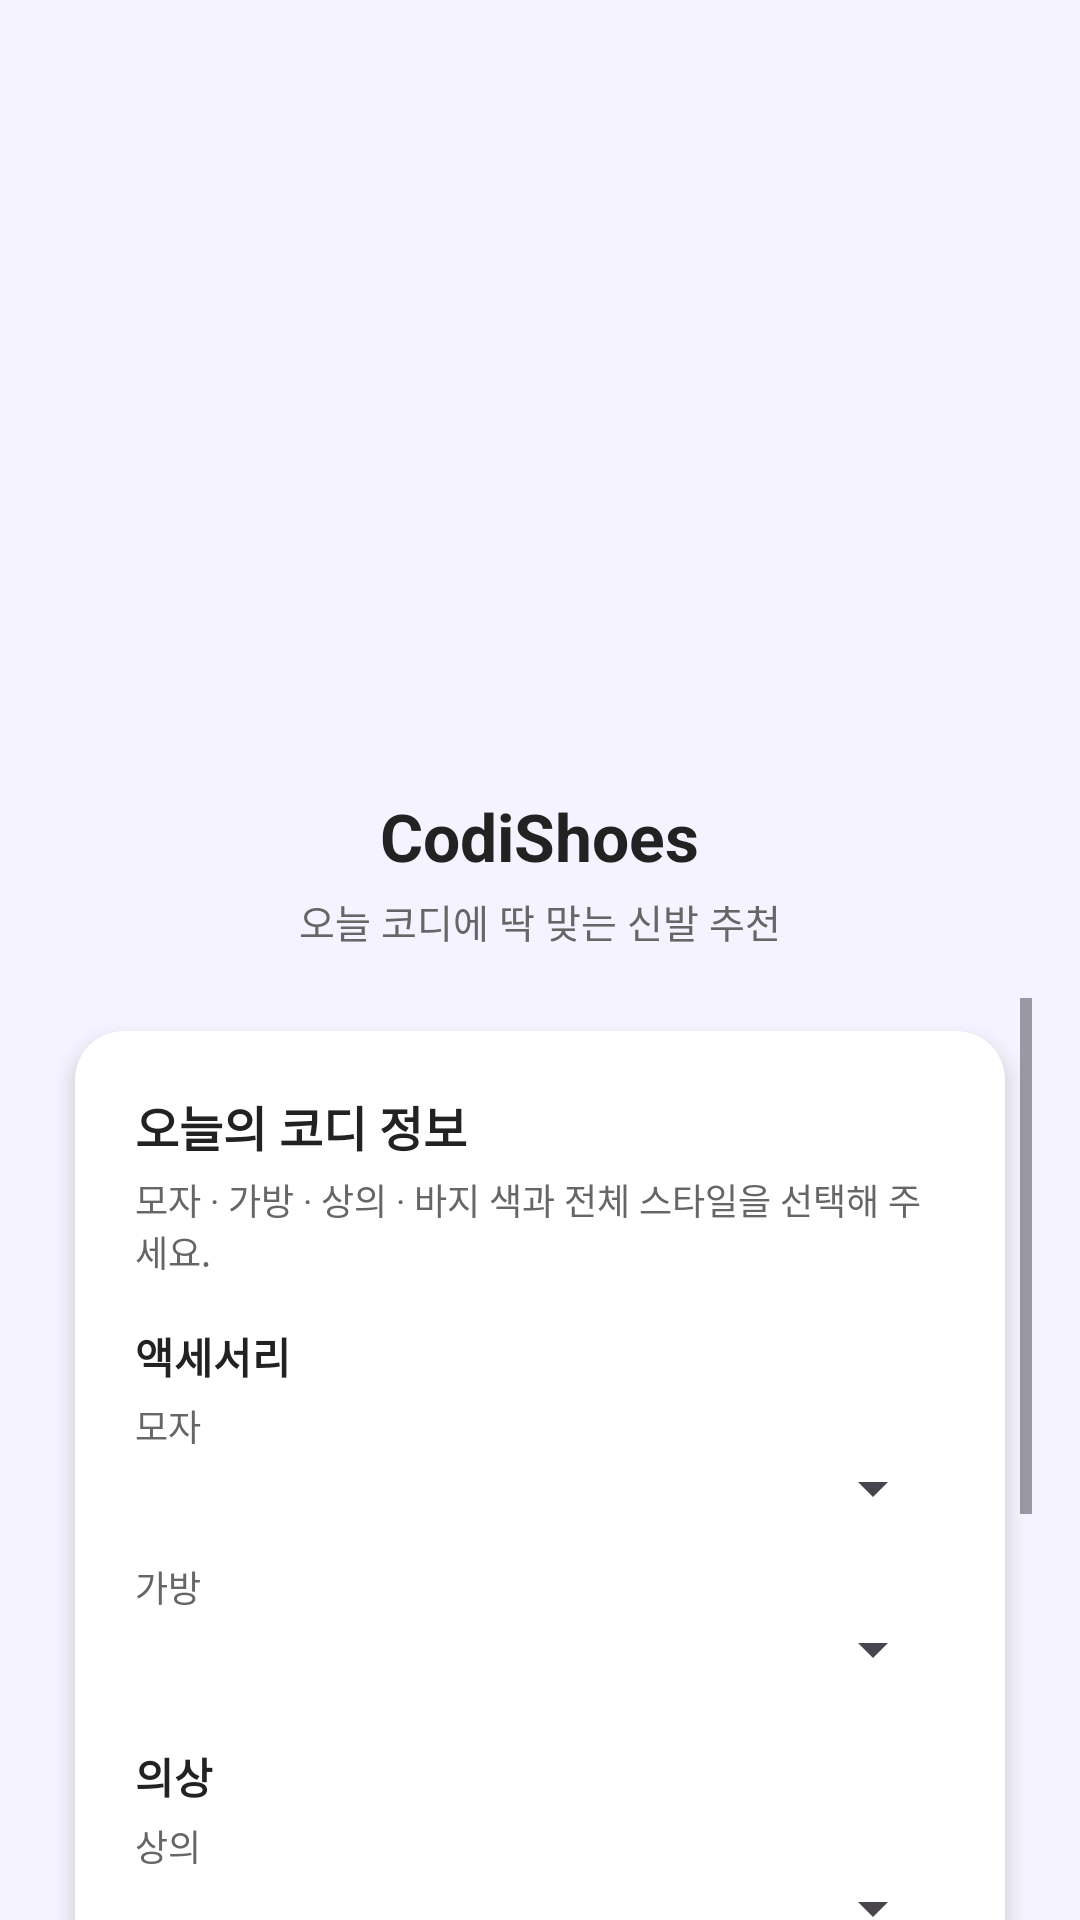

The Android layout XML behind this screen, and the referenced resources:
<!-- AndroidManifest.xml: application theme Theme.CodiShoes -->
<!-- res/layout/activity_main.xml -->
<?xml version="1.0" encoding="utf-8"?>
<androidx.constraintlayout.widget.ConstraintLayout
    xmlns:android="http://schemas.android.com/apk/res/android"
    xmlns:app="http://schemas.android.com/apk/res-auto"
    xmlns:tools="http://schemas.android.com/tools"
    android:id="@+id/rootMain"
    android:layout_width="match_parent"
    android:layout_height="match_parent"
    android:background="@color/codi_bg"
    tools:context=".MainActivity">

    
    <LinearLayout
        android:id="@+id/headerContainer"
        android:layout_width="0dp"
        android:layout_height="wrap_content"
        android:orientation="vertical"
        android:gravity="center_horizontal"
        android:paddingTop="56dp"
        android:paddingBottom="16dp"
        app:layout_constraintTop_toTopOf="parent"
        app:layout_constraintStart_toStartOf="parent"
        app:layout_constraintEnd_toEndOf="parent">

        <ImageView
            android:id="@+id/imgLogo"
            android:layout_width="200dp"
            android:layout_height="200dp"
            android:src="@drawable/logo_codishoes"
            android:contentDescription="@string/app_name"
            android:scaleType="centerInside" />

        <TextView
            android:id="@+id/txtAppTitle"
            android:layout_width="wrap_content"
            android:layout_height="wrap_content"
            android:text="CodiShoes"
            android:textColor="@color/codi_text_main"
            android:textSize="22sp"
            android:textStyle="bold"
            android:layout_marginTop="8dp" />

        <TextView
            android:id="@+id/txtAppSubTitle"
            android:layout_width="wrap_content"
            android:layout_height="wrap_content"
            android:text="오늘 코디에 딱 맞는 신발 추천"
            android:textColor="@color/codi_text_sub"
            android:textSize="13sp"
            android:layout_marginTop="4dp" />
    </LinearLayout>

    
    <ScrollView
        android:id="@+id/scrollContainer"
        android:layout_width="0dp"
        android:layout_height="0dp"
        android:fillViewport="true"
        android:paddingStart="16dp"
        android:paddingEnd="16dp"
        app:layout_constraintTop_toBottomOf="@id/headerContainer"
        app:layout_constraintBottom_toBottomOf="parent"
        app:layout_constraintStart_toStartOf="parent"
        app:layout_constraintEnd_toEndOf="parent">

        <LinearLayout
            android:layout_width="match_parent"
            android:layout_height="wrap_content"
            android:orientation="vertical">

            
            <androidx.cardview.widget.CardView
                android:layout_width="match_parent"
                android:layout_height="wrap_content"
                android:layout_marginBottom="16dp"
                app:cardCornerRadius="16dp"
                app:cardUseCompatPadding="true"
                app:cardElevation="4dp"
                app:cardBackgroundColor="@color/codi_card_bg">

                <LinearLayout
                    android:layout_width="match_parent"
                    android:layout_height="wrap_content"
                    android:orientation="vertical"
                    android:padding="20dp">

                    
                    <TextView
                        android:layout_width="wrap_content"
                        android:layout_height="wrap_content"
                        android:text="오늘의 코디 정보"
                        android:textStyle="bold"
                        android:textSize="16sp"
                        android:textColor="@color/codi_text_main" />

                    <TextView
                        android:layout_width="wrap_content"
                        android:layout_height="wrap_content"
                        android:text="모자 · 가방 · 상의 · 바지 색과 전체 스타일을 선택해 주세요."
                        android:textSize="12sp"
                        android:textColor="@color/codi_text_sub"
                        android:layout_marginTop="4dp"
                        android:layout_marginBottom="16dp" />

                    
                    <TextView
                        android:layout_width="wrap_content"
                        android:layout_height="wrap_content"
                        android:text="액세서리"
                        android:textStyle="bold"
                        android:textColor="@color/codi_text_main"
                        android:layout_marginBottom="4dp" />

                    <TextView
                        android:layout_width="wrap_content"
                        android:layout_height="wrap_content"
                        android:text="모자"
                        android:textColor="@color/codi_text_sub"
                        android:textSize="12sp" />

                    <Spinner
                        android:id="@+id/spinnerHat"
                        android:layout_width="match_parent"
                        android:layout_height="wrap_content"
                        android:layout_marginBottom="12dp" />

                    <TextView
                        android:layout_width="wrap_content"
                        android:layout_height="wrap_content"
                        android:text="가방"
                        android:textColor="@color/codi_text_sub"
                        android:textSize="12sp" />

                    <Spinner
                        android:id="@+id/spinnerBag"
                        android:layout_width="match_parent"
                        android:layout_height="wrap_content"
                        android:layout_marginBottom="20dp" />

                    
                    <TextView
                        android:layout_width="wrap_content"
                        android:layout_height="wrap_content"
                        android:text="의상"
                        android:textStyle="bold"
                        android:textColor="@color/codi_text_main"
                        android:layout_marginBottom="4dp" />

                    <TextView
                        android:layout_width="wrap_content"
                        android:layout_height="wrap_content"
                        android:text="상의"
                        android:textColor="@color/codi_text_sub"
                        android:textSize="12sp" />

                    <Spinner
                        android:id="@+id/spinnerTop"
                        android:layout_width="match_parent"
                        android:layout_height="wrap_content"
                        android:layout_marginBottom="12dp" />

                    <TextView
                        android:layout_width="wrap_content"
                        android:layout_height="wrap_content"
                        android:text="바지"
                        android:textColor="@color/codi_text_sub"
                        android:textSize="12sp" />

                    <Spinner
                        android:id="@+id/spinnerBottom"
                        android:layout_width="match_parent"
                        android:layout_height="wrap_content"
                        android:layout_marginBottom="20dp" />

                    
                    <TextView
                        android:layout_width="wrap_content"
                        android:layout_height="wrap_content"
                        android:text="전체 스타일"
                        android:textColor="@color/codi_text_sub"
                        android:textSize="12sp" />

                    <Spinner
                        android:id="@+id/spinnerStyle"
                        android:layout_width="match_parent"
                        android:layout_height="wrap_content"
                        android:layout_marginBottom="24dp" />

                    
                    <Button
                        android:id="@+id/btnRecommend"
                        android:layout_width="match_parent"
                        android:layout_height="wrap_content"
                        android:text="신발 추천받기"
                        android:textAllCaps="false"
                        android:backgroundTint="@color/codi_button_bg"
                        android:textColor="@color/codi_button_text"
                        android:paddingTop="10dp"
                        android:paddingBottom="10dp"
                        android:textSize="15sp" />

                </LinearLayout>
            </androidx.cardview.widget.CardView>
        </LinearLayout>
    </ScrollView>

</androidx.constraintlayout.widget.ConstraintLayout>
<!-- resources referenced by this layout -->
<resources>
  <color name="codi_bg">#F5F3FF</color>
  <color name="codi_button_bg">#6C5CE7</color>
  <color name="codi_button_text">#FFFFFF</color>
  <color name="codi_card_bg">#FFFFFF</color>
  <color name="codi_text_main">#222222</color>
  <color name="codi_text_sub">#666666</color>
  <string name="app_name">CodiShoes</string>
  <style name="Theme.CodiShoes" parent="Base.Theme.CodiShoes" />
  <style name="Base.Theme.CodiShoes" parent="Theme.Material3.DayNight.NoActionBar">
          
          
      </style>
</resources>
